4-way image classification set "dataset" from GitHub (WannaLearnCodingForFun/AUDI); label vocabulary: building, machinery, solar panel, utility pole.

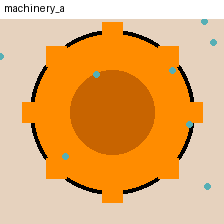
Label: machinery

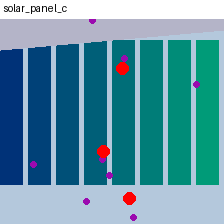
Label: solar panel

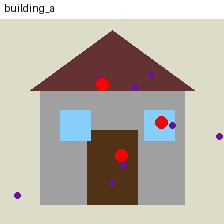
Label: building

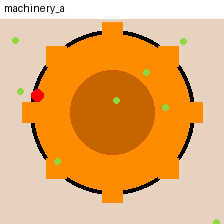
Label: machinery

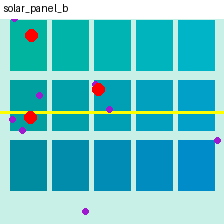
Label: solar panel

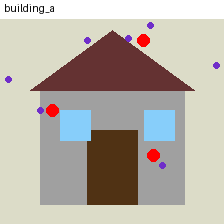
Label: building
